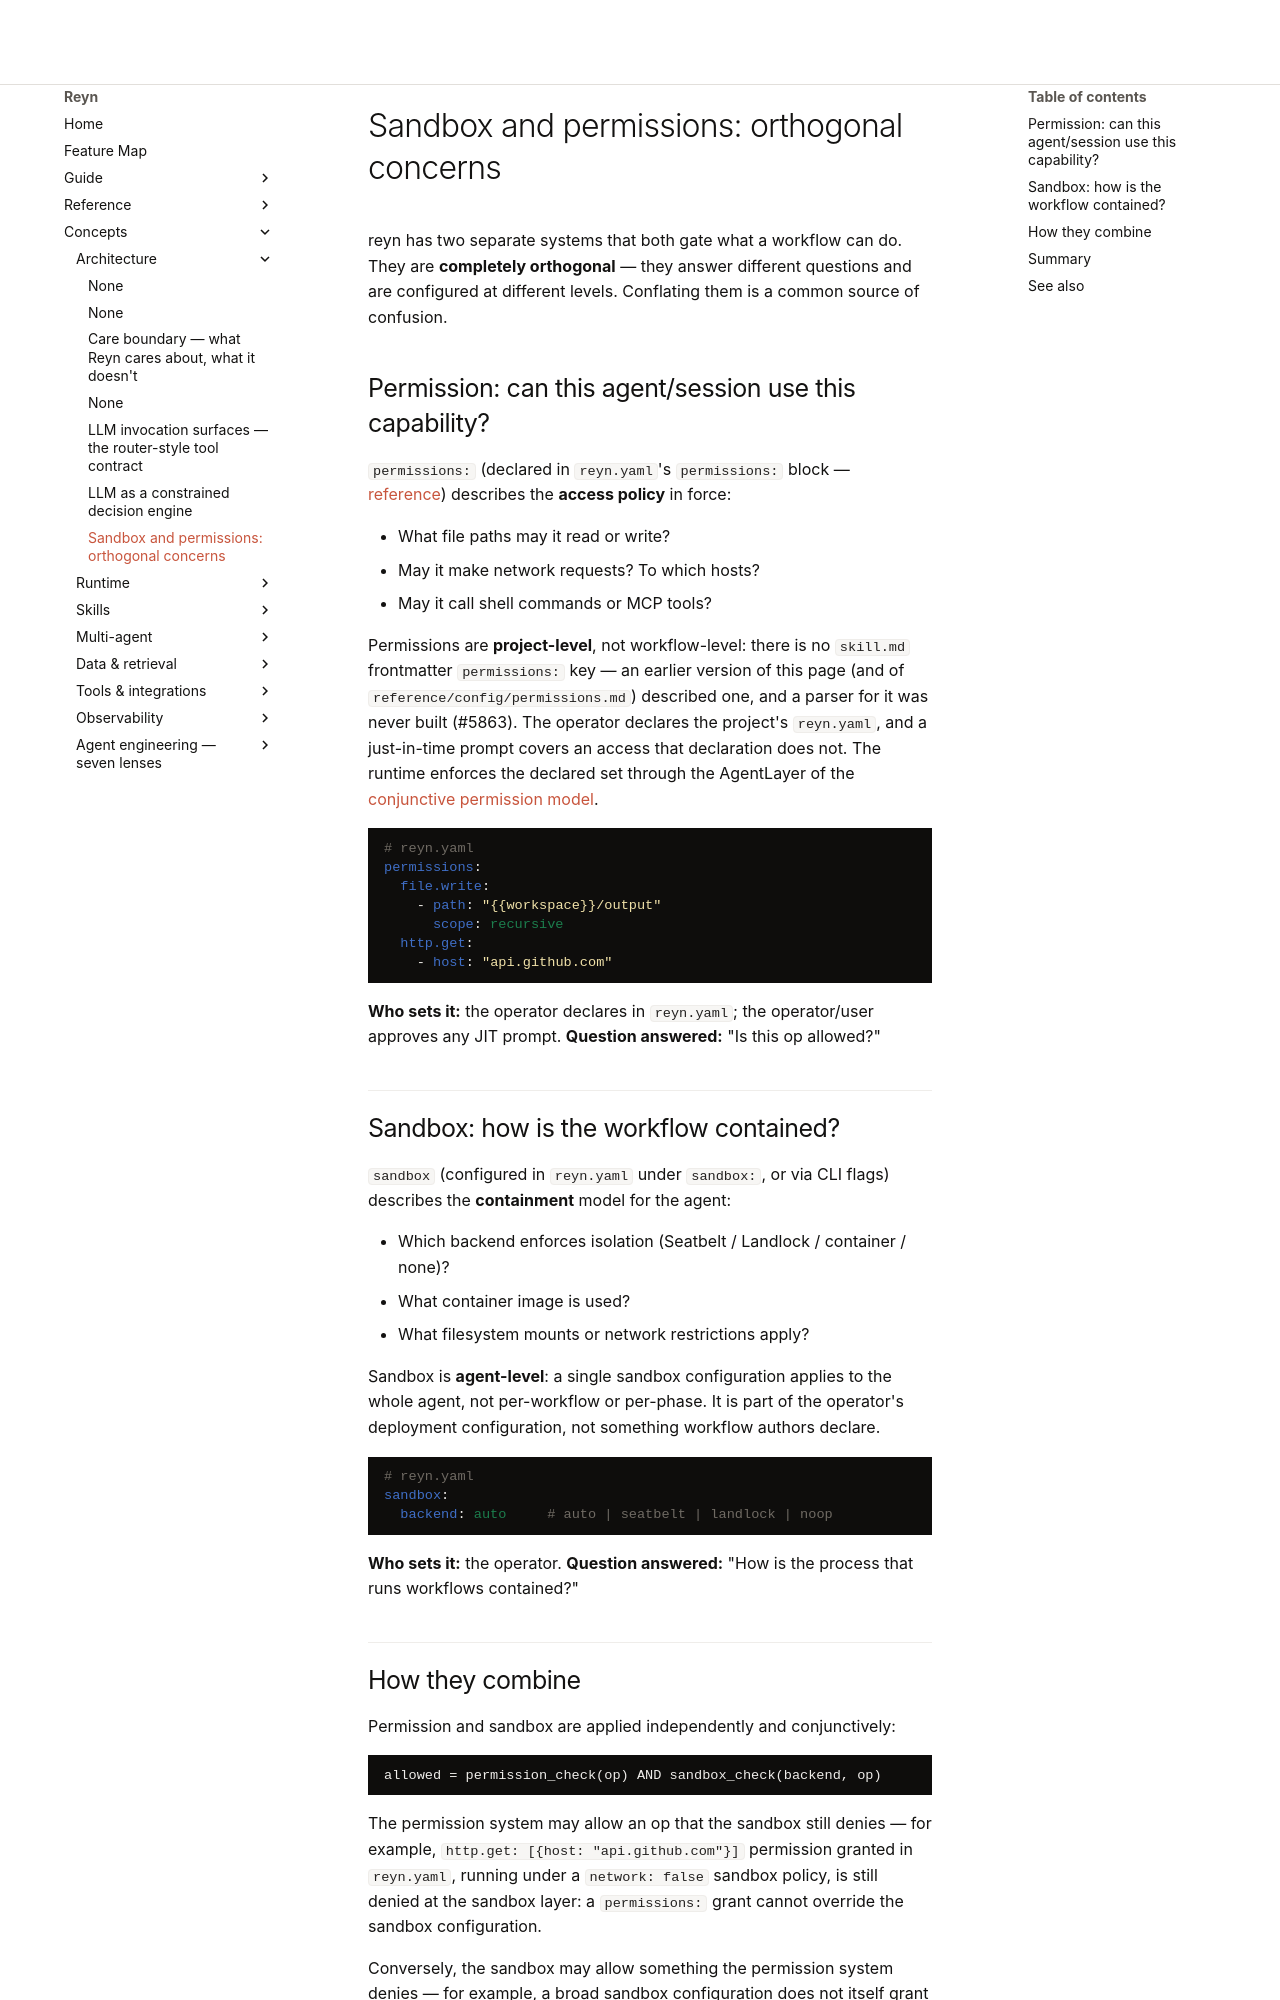

repository: tya5/reyn · page: concepts/architecture/sandbox-vs-permission/index.html · generator: mkdocs

---
type: concept
topic: architecture
audience: [human, agent]
---

# Sandbox and permissions: orthogonal concerns

reyn has two separate systems that both gate what a workflow can do.
They are **completely orthogonal** — they answer different questions and are
configured at different levels. Conflating them is a common source of confusion.

## Permission: can this agent/session use this capability?

`permissions:` (declared in `reyn.yaml`'s `permissions:` block —
[reference](../../reference/config/permissions.md)) describes the **access
policy** in force:

- What file paths may it read or write?
- May it make network requests? To which hosts?
- May it call shell commands or MCP tools?

Permissions are **project-level**, not workflow-level: there is no `skill.md`
frontmatter `permissions:` key — an earlier version of this page (and of
`reference/config/permissions.md`) described one, and a parser for it was
never built (#5863). The operator declares the project's `reyn.yaml`, and a
just-in-time prompt covers an access that declaration does not. The runtime
enforces the declared set through the AgentLayer of the
[conjunctive permission model](../runtime/permission-model.md#effective-permission-conjunctive-restrict-model).

```yaml
# reyn.yaml
permissions:
  file.write:
    - path: "{{workspace}}/output"
      scope: recursive
  http.get:
    - host: "api.github.com"
```

**Who sets it:** the operator declares in `reyn.yaml`; the operator/user approves any JIT prompt.
**Question answered:** "Is this op allowed?"

## Sandbox: how is the workflow contained?

`sandbox` (configured in `reyn.yaml` under `sandbox:`, or via CLI flags)
describes the **containment** model for the agent:

- Which backend enforces isolation (Seatbelt / Landlock / container / none)?
- What container image is used?
- What filesystem mounts or network restrictions apply?

Sandbox is **agent-level**: a single sandbox configuration applies to the whole
agent, not per-workflow or per-phase. It is part of the operator's deployment
configuration, not something workflow authors declare.

```yaml
# reyn.yaml
sandbox:
  backend: auto     # auto | seatbelt | landlock | noop
```

**Who sets it:** the operator.
**Question answered:** "How is the process that runs workflows contained?"
